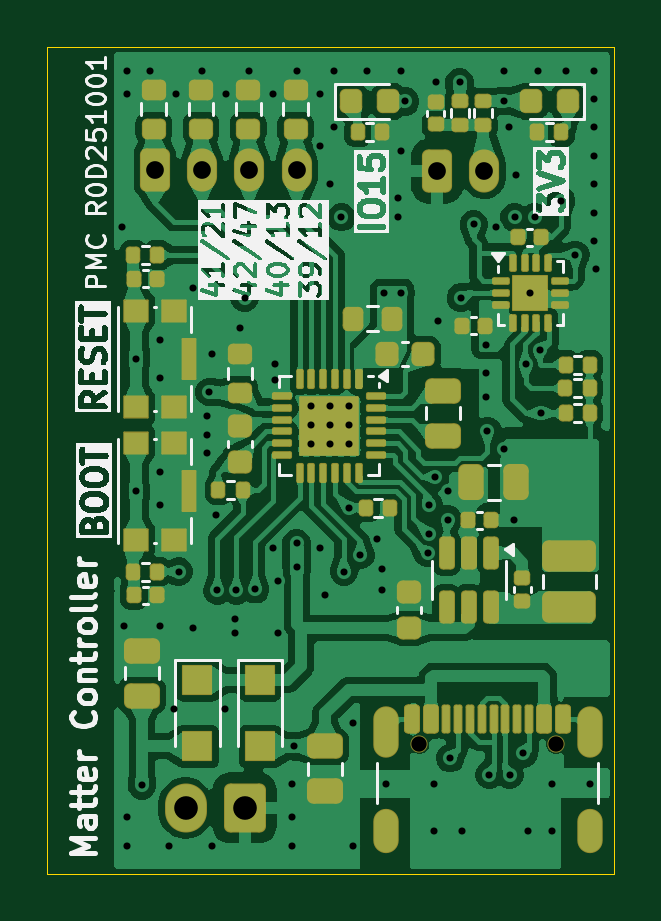
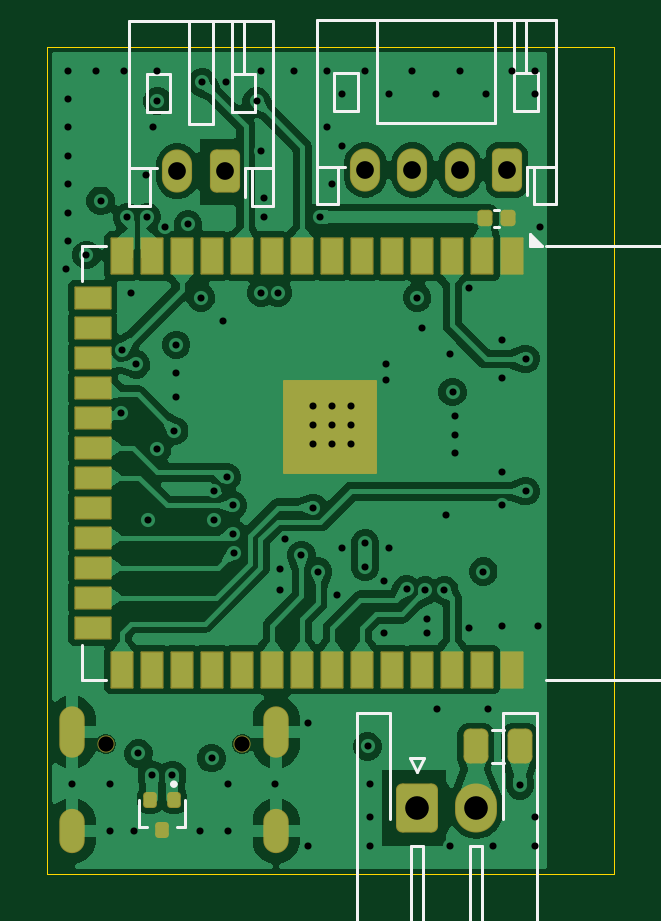
Circuit board: 11 layer files. Board 24.0 x 35.0 mm.
- bottom_copper: MatterRGB-B_Cu.gbl (124925 bytes)
- bottom_mask: MatterRGB-B_Mask.gbs (4018 bytes)
- paste: MatterRGB-B_Paste.gbp (3003 bytes)
- bottom_silk: MatterRGB-B_Silkscreen.gbo (8788 bytes)
- outline: MatterRGB-Edge_Cuts.gm1 (648 bytes)
- top_copper: MatterRGB-F_Cu.gtl (223814 bytes)
- top_mask: MatterRGB-F_Mask.gts (10163 bytes)
- paste: MatterRGB-F_Paste.gtp (9542 bytes)
- top_silk: MatterRGB-F_Silkscreen.gto (105997 bytes)
- drill: MatterRGB-NPTH.drl (362 bytes)
- drill: MatterRGB-PTH.drl (2678 bytes)

=== bottom_copper: MatterRGB-B_Cu.gbl (124925 bytes, source omitted) ===
=== bottom_mask: MatterRGB-B_Mask.gbs (4018 bytes, source withheld) ===
=== paste: MatterRGB-B_Paste.gbp (3003 bytes, source withheld) ===
=== bottom_silk: MatterRGB-B_Silkscreen.gbo (8788 bytes, source omitted) ===
=== outline: MatterRGB-Edge_Cuts.gm1 ===
G04 #@! TF.GenerationSoftware,KiCad,Pcbnew,9.0.4*
G04 #@! TF.CreationDate,2025-10-01T23:59:43+10:00*
G04 #@! TF.ProjectId,MatterRGB,4d617474-6572-4524-9742-2e6b69636164,rev?*
G04 #@! TF.SameCoordinates,Original*
G04 #@! TF.FileFunction,Profile,NP*
%FSLAX46Y46*%
G04 Gerber Fmt 4.6, Leading zero omitted, Abs format (unit mm)*
G04 Created by KiCad (PCBNEW 9.0.4) date 2025-10-01 23:59:43*
%MOMM*%
%LPD*%
G01*
G04 APERTURE LIST*
G04 #@! TA.AperFunction,Profile*
%ADD10C,0.050000*%
G04 #@! TD*
G04 APERTURE END LIST*
D10*
X95252500Y-80000000D02*
X119252500Y-80000000D01*
X119252500Y-115000000D01*
X95252500Y-115000000D01*
X95252500Y-80000000D01*
M02*

=== top_copper: MatterRGB-F_Cu.gtl (223814 bytes, source omitted) ===
=== top_mask: MatterRGB-F_Mask.gts (10163 bytes, source omitted) ===
=== paste: MatterRGB-F_Paste.gtp (9542 bytes, source omitted) ===
=== top_silk: MatterRGB-F_Silkscreen.gto (105997 bytes, source omitted) ===
=== drill: MatterRGB-NPTH.drl ===
M48
; DRILL file {KiCad 9.0.4} date 2025-10-01T23:59:43+1000
; FORMAT={-:-/ absolute / metric / decimal}
; #@! TF.CreationDate,2025-10-01T23:59:43+10:00
; #@! TF.GenerationSoftware,Kicad,Pcbnew,9.0.4
; #@! TF.FileFunction,NonPlated,1,4,NPTH
FMAT,2
METRIC
; #@! TA.AperFunction,NonPlated,NPTH,ComponentDrill
T1C0.650
%
G90
G05
T1
X111.0Y-109.5
X116.78Y-109.5
M30

=== drill: MatterRGB-PTH.drl ===
M48
; DRILL file {KiCad 9.0.4} date 2025-10-01T23:59:43+1000
; FORMAT={-:-/ absolute / metric / decimal}
; #@! TF.CreationDate,2025-10-01T23:59:43+10:00
; #@! TF.GenerationSoftware,Kicad,Pcbnew,9.0.4
; #@! TF.FileFunction,Plated,1,4,PTH
FMAT,2
METRIC
; #@! TA.AperFunction,Plated,PTH,ViaDrill
T1C0.300
; #@! TA.AperFunction,Plated,PTH,ComponentDrill
T2C0.600
; #@! TA.AperFunction,Plated,PTH,ComponentDrill
T3C0.750
; #@! TA.AperFunction,Plated,PTH,ComponentDrill
T4C1.000
%
G90
G05
T1
X98.4Y-87.6
X98.5Y-104.5
X98.6Y-81.0
X98.6Y-82.0
X98.6Y-112.6
X98.6Y-113.8
X99.0Y-93.2
X99.0Y-98.8
X99.25Y-111.25
X99.6Y-81.0
X100.0Y-92.4
X100.0Y-94.0
X100.0Y-98.0
X100.0Y-99.4
X100.0Y-104.5
X100.4Y-113.8
X100.6Y-108.0
X100.7Y-82.0
X100.8Y-102.2
X101.4Y-90.2
X101.4Y-104.6
X101.8Y-81.0
X102.0Y-95.6
X102.0Y-96.4
X102.0Y-97.2
X102.1Y-94.6
X102.2Y-93.0
X102.2Y-113.8
X102.4Y-99.8
X102.45Y-103.0
X102.75Y-108.0
X102.8Y-82.0
X103.2Y-104.2
X103.2Y-104.8
X103.25Y-103.0
X103.4Y-91.9
X103.6Y-90.6
X103.8Y-81.0
X104.049Y-102.951
X104.8Y-82.0
X104.8Y-101.2
X104.9Y-93.4
X104.9Y-94.1
X105.0Y-102.6
X105.0Y-104.8
X105.6Y-111.2
X105.6Y-112.6
X105.6Y-113.8
X105.7Y-109.6
X105.8Y-81.0
X105.8Y-101.0
X105.8Y-102.0
X106.4Y-95.2
X106.4Y-96.0
X106.4Y-96.8
X106.8Y-82.0
X106.8Y-84.2
X106.8Y-101.2
X107.0Y-103.2
X107.2Y-85.8
X107.2Y-95.2
X107.2Y-96.0
X107.2Y-96.8
X107.4Y-81.0
X107.4Y-83.4
X107.7Y-87.2
X107.8Y-102.2
X108.0Y-95.2
X108.0Y-96.0
X108.0Y-96.8
X108.0Y-99.5
X108.2Y-108.6
X108.2Y-113.8
X108.5Y-101.5
X108.8Y-81.0
X109.2Y-100.8
X109.4Y-102.1
X109.4Y-103.0
X109.5Y-90.4
X109.6Y-111.2
X110.1Y-86.4
X110.1Y-87.2
X110.2Y-81.0
X110.2Y-84.4
X110.2Y-90.4
X110.4Y-82.3
X111.35Y-101.401
X111.394Y-100.597
X111.4Y-99.4
X111.6Y-111.2
X111.6Y-113.2
X111.671Y-98.2
X111.7Y-81.49
X111.8Y-91.6
X112.2Y-98.8
X112.2Y-100.0
X112.3Y-110.1
X112.7Y-81.49
X112.75Y-90.6
X112.8Y-113.2
X113.3Y-87.5
X113.8Y-92.6
X113.8Y-93.8
X113.8Y-94.8
X113.88Y-96.25
X113.965Y-110.8
X114.261Y-87.612
X114.6Y-81.0
X114.6Y-82.28
X114.6Y-97.0
X114.8Y-83.4
X114.815Y-110.8
X115.0Y-100.0
X115.03Y-87.205
X115.1Y-85.4
X115.4Y-109.9
X115.501Y-93.431
X115.6Y-113.2
X115.7Y-90.4
X115.88Y-87.205
X116.0Y-81.0
X116.089Y-92.812
X116.15Y-95.5
X116.6Y-111.2
X116.6Y-113.2
X117.0Y-86.5
X117.2Y-81.0
X117.6Y-88.8
X118.2Y-111.2
X118.4Y-81.0
X118.4Y-82.2
X118.4Y-83.4
X118.4Y-84.6
X118.4Y-85.8
X118.4Y-87.0
X118.4Y-88.2
X118.453Y-89.4
T3
X99.8Y-85.2
X101.8Y-85.2
X103.8Y-85.2
X105.8Y-85.2
X111.75Y-85.25
X113.75Y-85.25
T4
X101.1Y-112.2
X103.6Y-112.2
T2
G00X109.57Y-108.45
M15
G01X109.57Y-109.55
M16
G05
G00X109.57Y-112.78
M15
G01X109.57Y-113.58
M16
G05
G00X118.21Y-108.45
M15
G01X118.21Y-109.55
M16
G05
G00X118.21Y-112.78
M15
G01X118.21Y-113.58
M16
G05
M30
